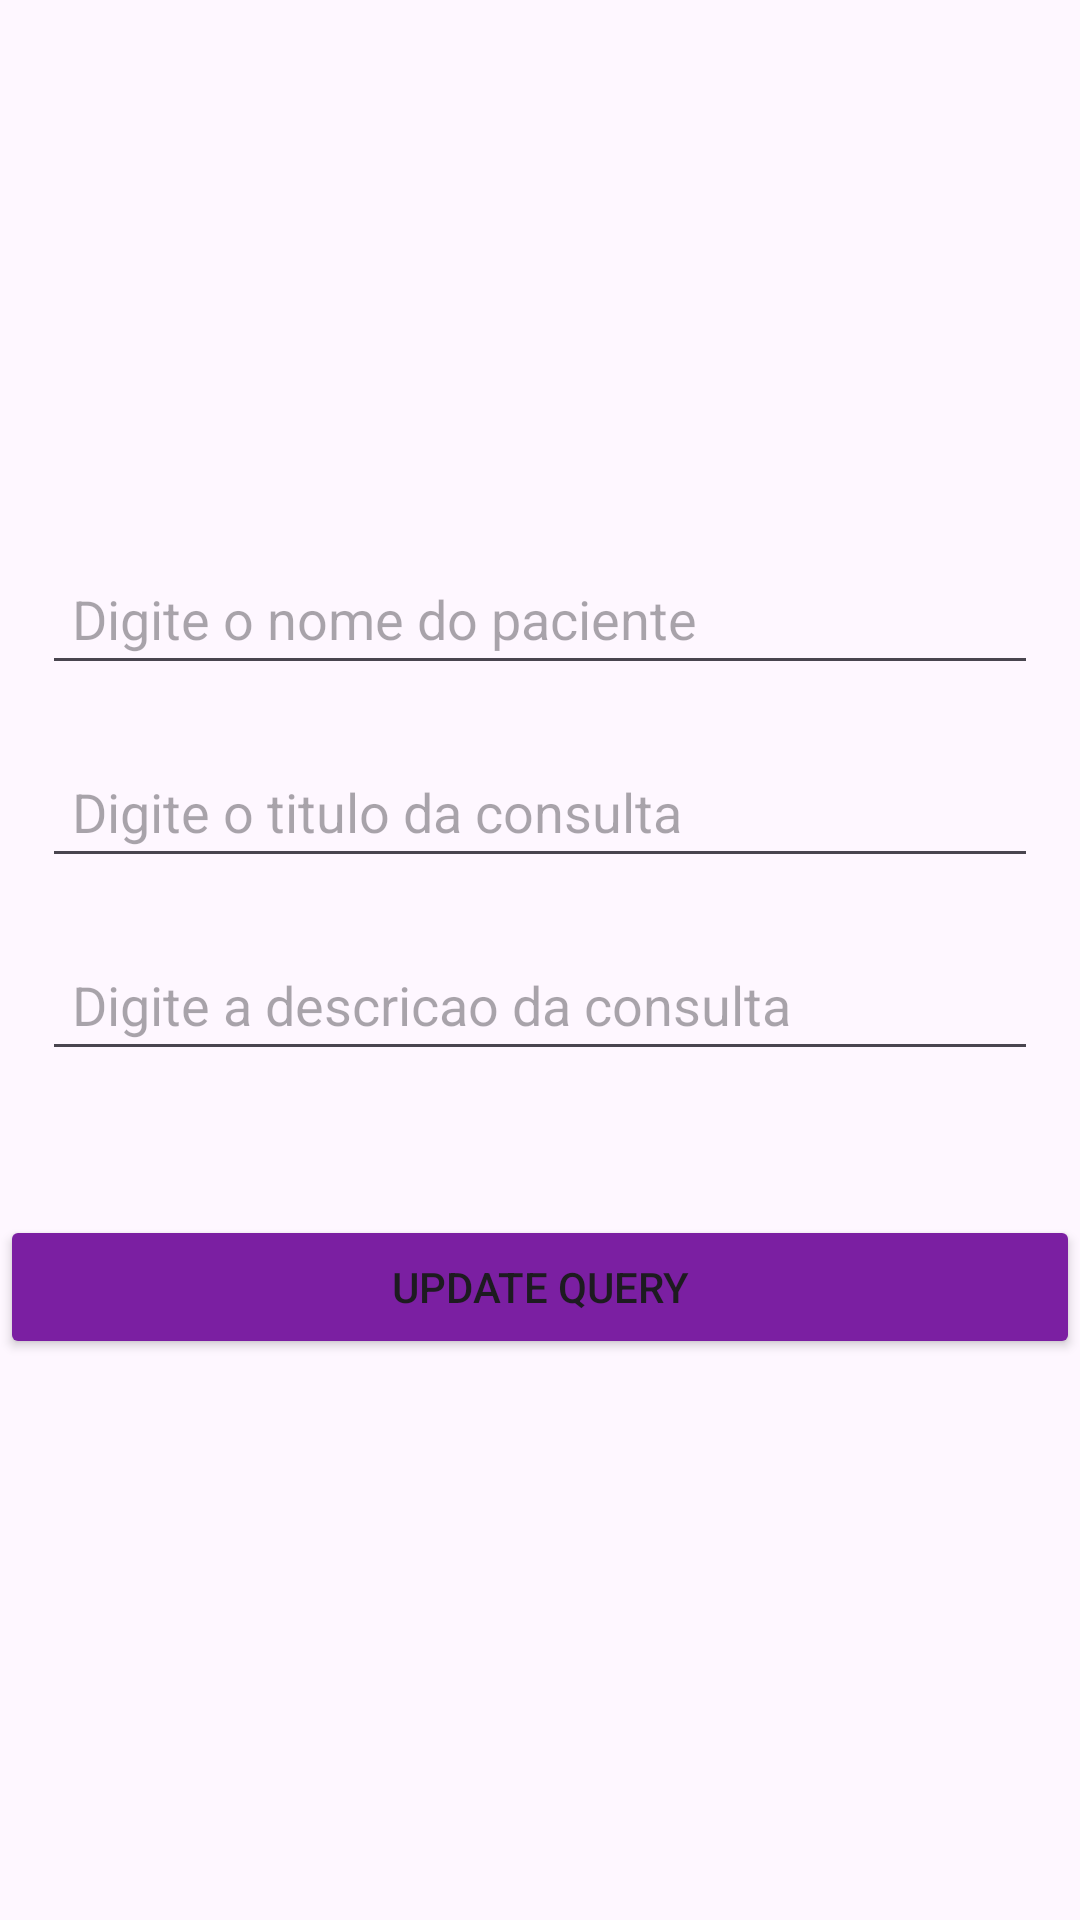

Layout XML and referenced resources for this Android screen:
<!-- AndroidManifest.xml: application theme Theme.Consultas -->
<!-- res/layout/fragment_update.xml -->
<?xml version="1.0" encoding="utf-8"?>
<layout xmlns:android="http://schemas.android.com/apk/res/android"
    xmlns:app="http://schemas.android.com/apk/res-auto"
    xmlns:tools="http://schemas.android.com/tools">

    <androidx.constraintlayout.widget.ConstraintLayout
        android:id="@+id/newQuery"
        android:layout_width="match_parent"
        android:layout_height="match_parent"
        tools:context=".screens.NovaConsultaFragment">

        <EditText
            android:id="@+id/pacienteNome"
            android:layout_width="match_parent"
            android:layout_height="wrap_content"
            android:layout_marginHorizontal="14dp"
            android:layout_marginTop="184dp"
            android:hint="Digite o nome do paciente"
            android:padding="10dp"
            app:layout_constraintEnd_toEndOf="parent"
            app:layout_constraintHorizontal_bias="1.0"
            app:layout_constraintStart_toStartOf="parent"
            app:layout_constraintTop_toTopOf="parent"
            tools:ignore="MissingConstraints" />

        <EditText
            android:id="@+id/titulo"
            android:layout_width="match_parent"
            android:layout_height="wrap_content"
            android:layout_marginHorizontal="14dp"
            android:layout_marginTop="20dp"
            android:hint="Digite o titulo da consulta"
            android:padding="10dp"
            app:layout_constraintEnd_toEndOf="parent"
            app:layout_constraintStart_toStartOf="parent"
            app:layout_constraintTop_toBottomOf="@+id/pacienteNome" />

        <EditText
            android:id="@+id/descricao"
            android:layout_width="match_parent"
            android:layout_height="wrap_content"
            android:layout_marginHorizontal="14dp"
            android:layout_marginTop="20dp"
            android:hint="Digite a descricao da consulta"
            android:padding="10dp"
            app:layout_constraintEnd_toEndOf="parent"
            app:layout_constraintStart_toStartOf="parent"
            app:layout_constraintTop_toBottomOf="@+id/titulo" />

        <Button
            android:id="@+id/btnUpdate"
            android:layout_width="match_parent"
            android:layout_height="wrap_content"
            android:layout_marginTop="48dp"
            android:backgroundTint="@color/purple"
            android:text="Update Query"
            android:textAllCaps="true"
            app:layout_constraintEnd_toEndOf="parent"
            app:layout_constraintHorizontal_bias="0.0"
            app:layout_constraintStart_toStartOf="parent"
            app:layout_constraintTop_toBottomOf="@+id/descricao"
            tools:ignore="MissingConstraints" />

    </androidx.constraintlayout.widget.ConstraintLayout>
</layout>
<!-- resources referenced by this layout -->
<resources>
  <color name="purple">#7B1FA2</color>
  <style name="Theme.Consultas" parent="Base.Theme.Consultas" />
  <style name="Base.Theme.Consultas" parent="Theme.Material3.DayNight.NoActionBar">
          
          
      </style>
</resources>
